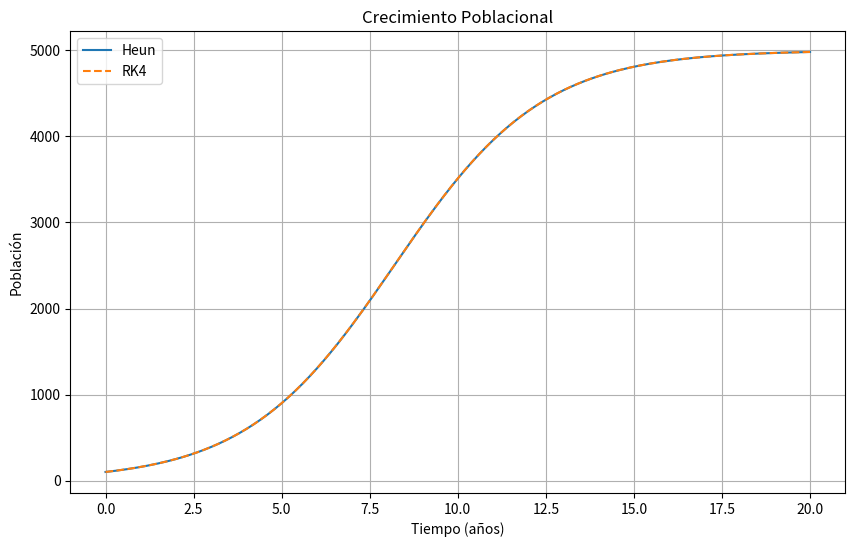

Write Python code to recreate this figure.
import numpy as np
import matplotlib.pyplot as plt

def heun(f, tspan, y0, h):
    t = np.arange(tspan[0], tspan[1] + h, h)
    y = np.zeros(len(t))
    y[0] = y0
    for i in range(len(t)-1):
        k1 = f(t[i], y[i])
        k2 = f(t[i] + h, y[i] + h*k1)
        y[i+1] = y[i] + h/2 * (k1 + k2)
    return t, y

def rk4(f, tspan, y0, h):
    t = np.arange(tspan[0], tspan[1] + h, h)
    y = np.zeros(len(t))
    y[0] = y0
    for i in range(len(t)-1):
        k1 = f(t[i], y[i])
        k2 = f(t[i] + h/2, y[i] + h/2*k1)
        k3 = f(t[i] + h/2, y[i] + h/2*k2)
        k4 = f(t[i] + h, y[i] + h*k3)
        y[i+1] = y[i] + h/6 * (k1 + 2*k2 + 2*k3 + k4)
    return t, y

# Problema 37
def dNdt(t, N):
    return 0.000095 * N * (5000 - N)

t_heun, N_heun = heun(dNdt, [0, 20], 100, 0.1)
t_rk4, N_rk4 = rk4(dNdt, [0, 20], 100, 0.1)

plt.figure(figsize=(10,6))
plt.plot(t_heun, N_heun, label='Heun')
plt.plot(t_rk4, N_rk4, label='RK4', linestyle='--')
plt.title('Crecimiento Poblacional')
plt.xlabel('Tiempo (años)')
plt.ylabel('Población')
plt.legend()
plt.grid()
plt.show()